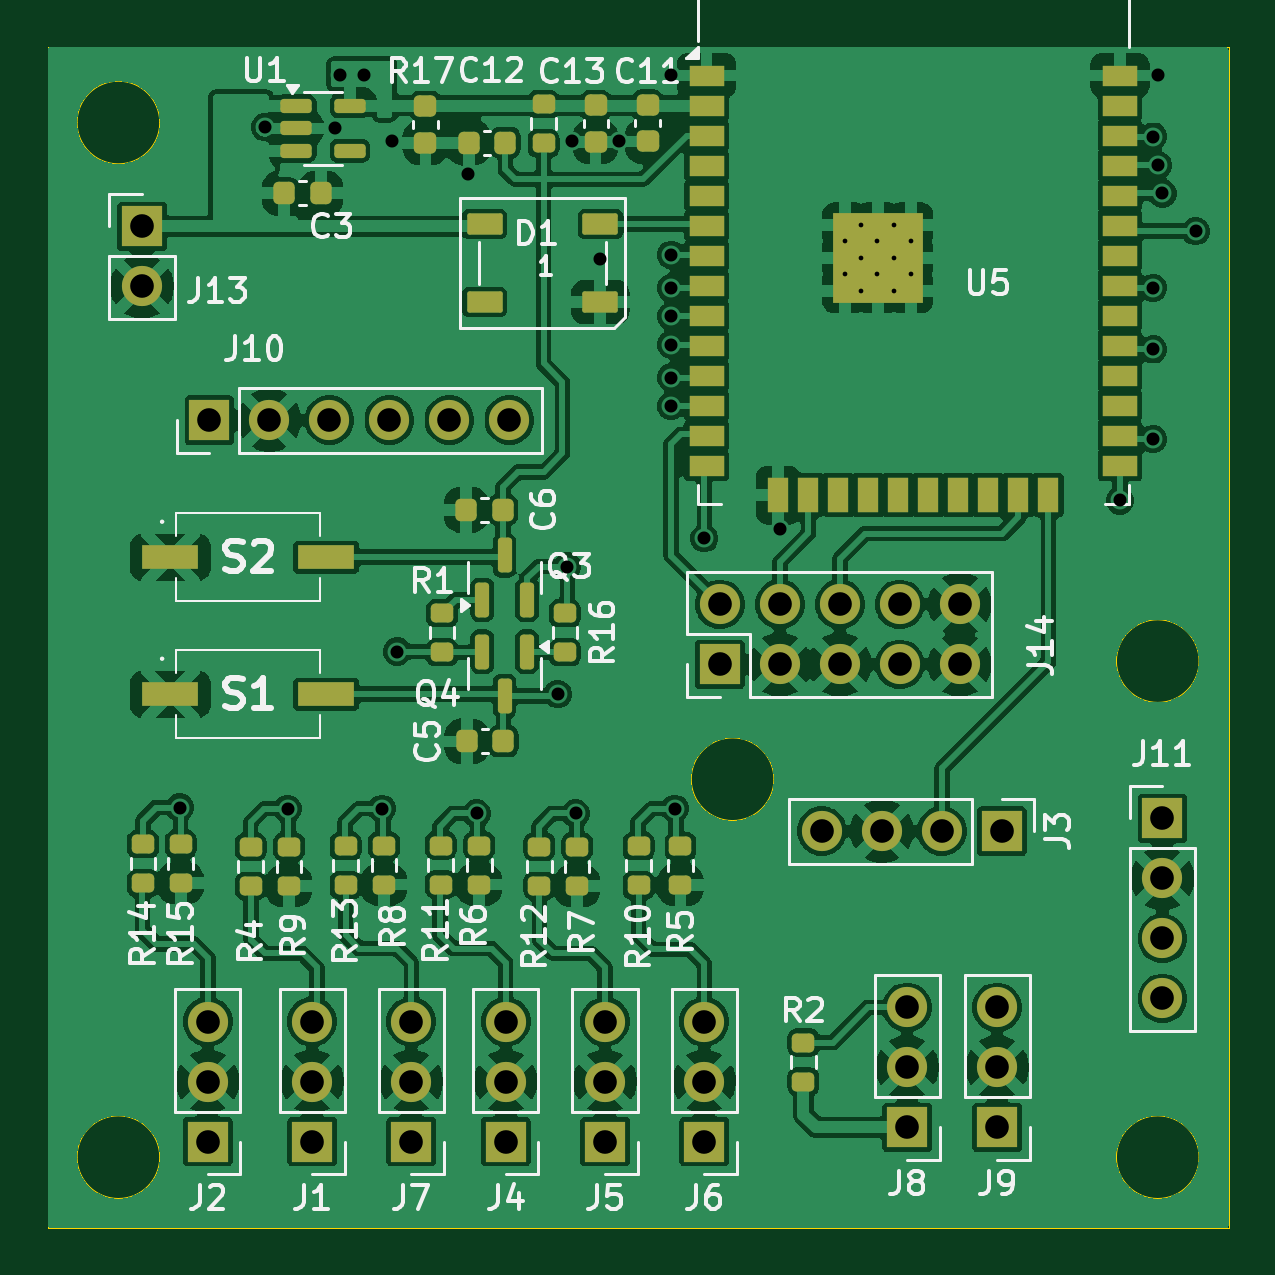
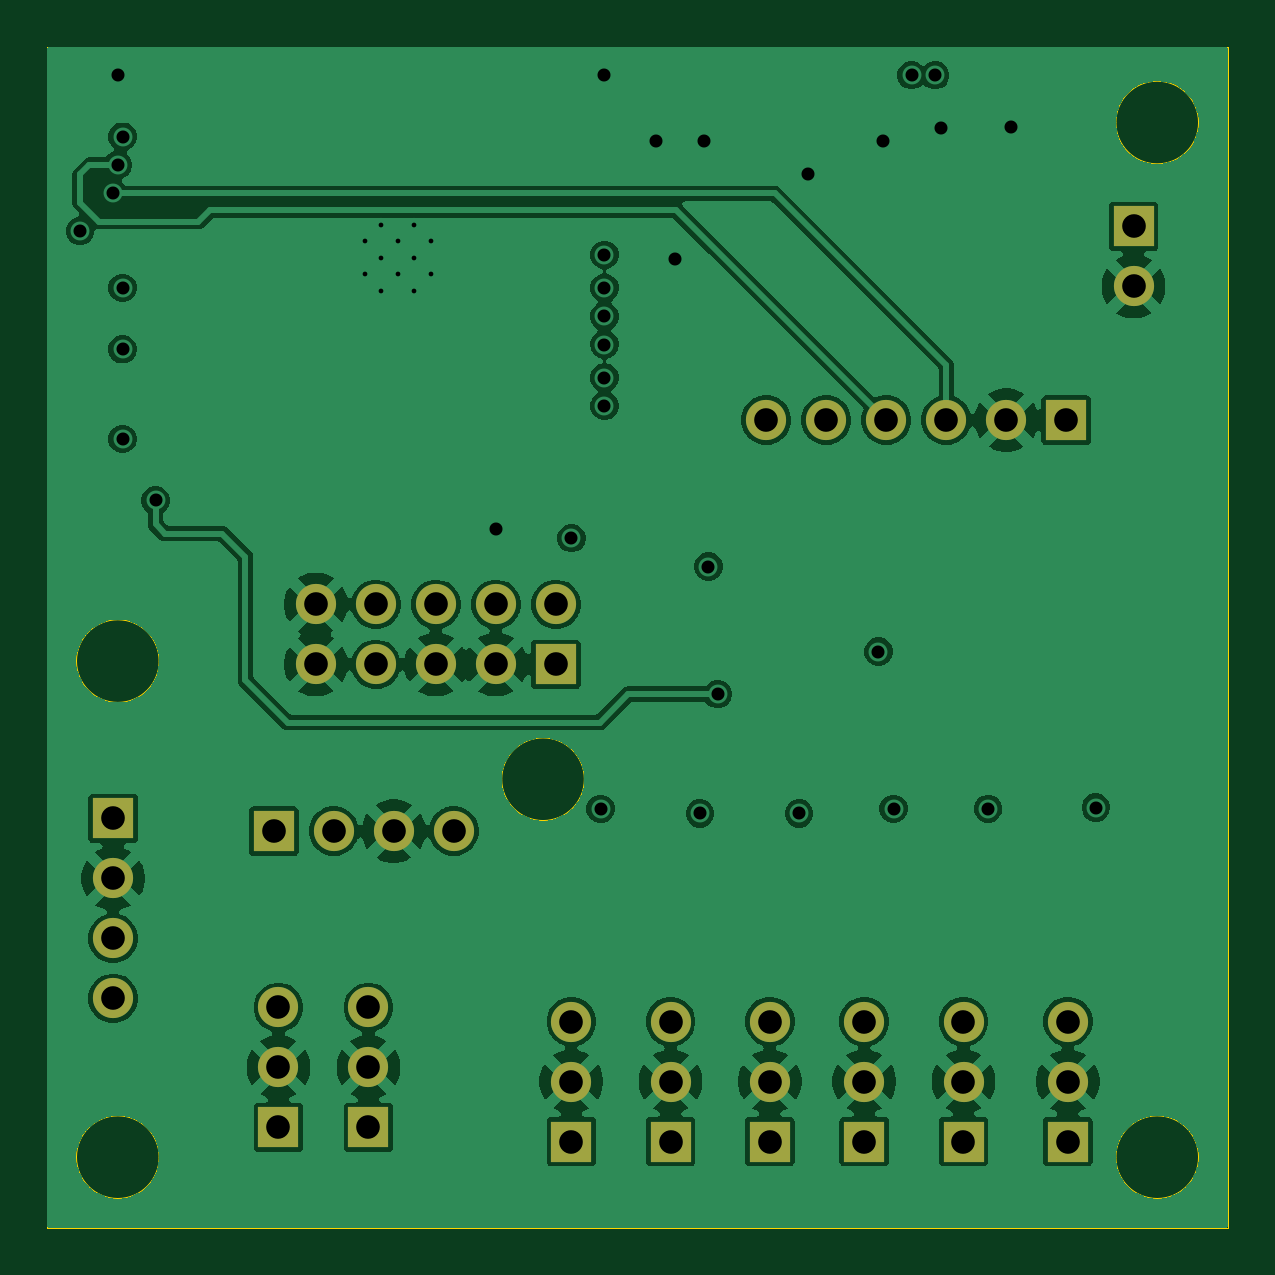
Circuit board: 13 layer files. Board 50.0 x 50.0 mm.
- bottom_copper: onyks-iot-monitor-weather-pcb-B_Cu.gbr (136982 bytes)
- bottom_mask: onyks-iot-monitor-weather-pcb-B_Mask.gbr (2145 bytes)
- paste: onyks-iot-monitor-weather-pcb-B_Paste.gbr (472 bytes)
- bottom_silk: onyks-iot-monitor-weather-pcb-B_Silkscreen.gbr (473 bytes)
- outline: onyks-iot-monitor-weather-pcb-Edge_Cuts.gbr (1392 bytes)
- top_copper: onyks-iot-monitor-weather-pcb-F_Cu.gbr (277558 bytes)
- top_mask: onyks-iot-monitor-weather-pcb-F_Mask.gbr (7349 bytes)
- paste: onyks-iot-monitor-weather-pcb-F_Paste.gbr (5527 bytes)
- top_silk: onyks-iot-monitor-weather-pcb-F_Silkscreen.gbr (61655 bytes)
- inner_copper: onyks-iot-monitor-weather-pcb-In1_Cu.gbr (140148 bytes)
- inner_copper: onyks-iot-monitor-weather-pcb-In2_Cu.gbr (150916 bytes)
- drill: onyks-iot-monitor-weather-pcb-NPTH.drl (265 bytes)
- drill: onyks-iot-monitor-weather-pcb-PTH.drl (1967 bytes)

=== bottom_copper: onyks-iot-monitor-weather-pcb-B_Cu.gbr (136982 bytes, source omitted) ===
=== bottom_mask: onyks-iot-monitor-weather-pcb-B_Mask.gbr ===
%TF.GenerationSoftware,KiCad,Pcbnew,9.0.4*%
%TF.CreationDate,2025-10-06T20:23:03+02:00*%
%TF.ProjectId,onyks-iot-monitor-weather-pcb,6f6e796b-732d-4696-9f74-2d6d6f6e6974,rev?*%
%TF.SameCoordinates,Original*%
%TF.FileFunction,Soldermask,Bot*%
%TF.FilePolarity,Negative*%
%FSLAX46Y46*%
G04 Gerber Fmt 4.6, Leading zero omitted, Abs format (unit mm)*
G04 Created by KiCad (PCBNEW 9.0.4) date 2025-10-06 20:23:03*
%MOMM*%
%LPD*%
G01*
G04 APERTURE LIST*
%ADD10R,1.700000X1.700000*%
%ADD11C,1.700000*%
G04 APERTURE END LIST*
D10*
%TO.C,J2*%
X114380000Y-104740000D03*
D11*
X114380000Y-102200000D03*
X114380000Y-99660000D03*
%TD*%
D10*
%TO.C,J13*%
X111600000Y-66000000D03*
D11*
X111600000Y-68540000D03*
%TD*%
D10*
%TO.C,J6*%
X135400000Y-104740000D03*
D11*
X135400000Y-102200000D03*
X135400000Y-99660000D03*
%TD*%
D10*
%TO.C,J1*%
X118800000Y-104740000D03*
D11*
X118800000Y-102200000D03*
X118800000Y-99660000D03*
%TD*%
D10*
%TO.C,J5*%
X131200000Y-104740000D03*
D11*
X131200000Y-102200000D03*
X131200000Y-99660000D03*
%TD*%
D10*
%TO.C,J14*%
X136060000Y-84540000D03*
D11*
X136060000Y-82000000D03*
X138600000Y-84540000D03*
X138600000Y-82000000D03*
X141140000Y-84540000D03*
X141140000Y-82000000D03*
X143680000Y-84540000D03*
X143680000Y-82000000D03*
X146220000Y-84540000D03*
X146220000Y-82000000D03*
%TD*%
D10*
%TO.C,J10*%
X114450000Y-74200000D03*
D11*
X116990000Y-74200000D03*
X119530000Y-74200000D03*
X122070000Y-74200000D03*
X124610000Y-74200000D03*
X127150000Y-74200000D03*
%TD*%
D10*
%TO.C,J8*%
X143990000Y-104140000D03*
D11*
X143990000Y-101600000D03*
X143990000Y-99060000D03*
%TD*%
D10*
%TO.C,J9*%
X147800000Y-104140000D03*
D11*
X147800000Y-101600000D03*
X147800000Y-99060000D03*
%TD*%
D10*
%TO.C,J11*%
X154800000Y-91060000D03*
D11*
X154800000Y-93600000D03*
X154800000Y-96140000D03*
X154800000Y-98680000D03*
%TD*%
D10*
%TO.C,J7*%
X123000000Y-104740000D03*
D11*
X123000000Y-102200000D03*
X123000000Y-99660000D03*
%TD*%
D10*
%TO.C,J4*%
X127000000Y-104740000D03*
D11*
X127000000Y-102200000D03*
X127000000Y-99660000D03*
%TD*%
D10*
%TO.C,J3*%
X148000000Y-91600000D03*
D11*
X145460000Y-91600000D03*
X142920000Y-91600000D03*
X140380000Y-91600000D03*
%TD*%
M02*

=== paste: onyks-iot-monitor-weather-pcb-B_Paste.gbr ===
%TF.GenerationSoftware,KiCad,Pcbnew,9.0.4*%
%TF.CreationDate,2025-10-06T20:23:03+02:00*%
%TF.ProjectId,onyks-iot-monitor-weather-pcb,6f6e796b-732d-4696-9f74-2d6d6f6e6974,rev?*%
%TF.SameCoordinates,Original*%
%TF.FileFunction,Paste,Bot*%
%TF.FilePolarity,Positive*%
%FSLAX46Y46*%
G04 Gerber Fmt 4.6, Leading zero omitted, Abs format (unit mm)*
G04 Created by KiCad (PCBNEW 9.0.4) date 2025-10-06 20:23:03*
%MOMM*%
%LPD*%
G01*
G04 APERTURE LIST*
G04 APERTURE END LIST*
M02*

=== bottom_silk: onyks-iot-monitor-weather-pcb-B_Silkscreen.gbr ===
%TF.GenerationSoftware,KiCad,Pcbnew,9.0.4*%
%TF.CreationDate,2025-10-06T20:23:03+02:00*%
%TF.ProjectId,onyks-iot-monitor-weather-pcb,6f6e796b-732d-4696-9f74-2d6d6f6e6974,rev?*%
%TF.SameCoordinates,Original*%
%TF.FileFunction,Legend,Bot*%
%TF.FilePolarity,Positive*%
%FSLAX46Y46*%
G04 Gerber Fmt 4.6, Leading zero omitted, Abs format (unit mm)*
G04 Created by KiCad (PCBNEW 9.0.4) date 2025-10-06 20:23:03*
%MOMM*%
%LPD*%
G01*
G04 APERTURE LIST*
G04 APERTURE END LIST*
M02*

=== outline: onyks-iot-monitor-weather-pcb-Edge_Cuts.gbr ===
%TF.GenerationSoftware,KiCad,Pcbnew,9.0.4*%
%TF.CreationDate,2025-10-06T20:23:03+02:00*%
%TF.ProjectId,onyks-iot-monitor-weather-pcb,6f6e796b-732d-4696-9f74-2d6d6f6e6974,rev?*%
%TF.SameCoordinates,Original*%
%TF.FileFunction,Profile,NP*%
%FSLAX46Y46*%
G04 Gerber Fmt 4.6, Leading zero omitted, Abs format (unit mm)*
G04 Created by KiCad (PCBNEW 9.0.4) date 2025-10-06 20:23:03*
%MOMM*%
%LPD*%
G01*
G04 APERTURE LIST*
%TA.AperFunction,Profile*%
%ADD10C,0.050000*%
%TD*%
G04 APERTURE END LIST*
D10*
X138350000Y-89400000D02*
G75*
G02*
X134850000Y-89400000I-1750000J0D01*
G01*
X134850000Y-89400000D02*
G75*
G02*
X138350000Y-89400000I1750000J0D01*
G01*
X156350000Y-84400000D02*
G75*
G02*
X152850000Y-84400000I-1750000J0D01*
G01*
X152850000Y-84400000D02*
G75*
G02*
X156350000Y-84400000I1750000J0D01*
G01*
X107600000Y-58400000D02*
X157600000Y-58400000D01*
X157600000Y-108400000D01*
X107600000Y-108400000D01*
X107600000Y-58400000D01*
X156350000Y-105400000D02*
G75*
G02*
X152850000Y-105400000I-1750000J0D01*
G01*
X152850000Y-105400000D02*
G75*
G02*
X156350000Y-105400000I1750000J0D01*
G01*
X112350000Y-105400000D02*
G75*
G02*
X108850000Y-105400000I-1750000J0D01*
G01*
X108850000Y-105400000D02*
G75*
G02*
X112350000Y-105400000I1750000J0D01*
G01*
X112350000Y-61600000D02*
G75*
G02*
X108850000Y-61600000I-1750000J0D01*
G01*
X108850000Y-61600000D02*
G75*
G02*
X112350000Y-61600000I1750000J0D01*
G01*
M02*

=== top_copper: onyks-iot-monitor-weather-pcb-F_Cu.gbr (277558 bytes, source omitted) ===
=== top_mask: onyks-iot-monitor-weather-pcb-F_Mask.gbr (7349 bytes, source omitted) ===
=== paste: onyks-iot-monitor-weather-pcb-F_Paste.gbr ===
%TF.GenerationSoftware,KiCad,Pcbnew,9.0.4*%
%TF.CreationDate,2025-10-06T20:23:03+02:00*%
%TF.ProjectId,onyks-iot-monitor-weather-pcb,6f6e796b-732d-4696-9f74-2d6d6f6e6974,rev?*%
%TF.SameCoordinates,Original*%
%TF.FileFunction,Paste,Top*%
%TF.FilePolarity,Positive*%
%FSLAX46Y46*%
G04 Gerber Fmt 4.6, Leading zero omitted, Abs format (unit mm)*
G04 Created by KiCad (PCBNEW 9.0.4) date 2025-10-06 20:23:03*
%MOMM*%
%LPD*%
G01*
G04 APERTURE LIST*
G04 Aperture macros list*
%AMRoundRect*
0 Rectangle with rounded corners*
0 $1 Rounding radius*
0 $2 $3 $4 $5 $6 $7 $8 $9 X,Y pos of 4 corners*
0 Add a 4 corners polygon primitive as box body*
4,1,4,$2,$3,$4,$5,$6,$7,$8,$9,$2,$3,0*
0 Add four circle primitives for the rounded corners*
1,1,$1+$1,$2,$3*
1,1,$1+$1,$4,$5*
1,1,$1+$1,$6,$7*
1,1,$1+$1,$8,$9*
0 Add four rect primitives between the rounded corners*
20,1,$1+$1,$2,$3,$4,$5,0*
20,1,$1+$1,$4,$5,$6,$7,0*
20,1,$1+$1,$6,$7,$8,$9,0*
20,1,$1+$1,$8,$9,$2,$3,0*%
G04 Aperture macros list end*
%ADD10R,2.400000X1.000000*%
%ADD11RoundRect,0.225000X-0.225000X-0.250000X0.225000X-0.250000X0.225000X0.250000X-0.225000X0.250000X0*%
%ADD12RoundRect,0.150000X-0.150000X0.587500X-0.150000X-0.587500X0.150000X-0.587500X0.150000X0.587500X0*%
%ADD13RoundRect,0.225000X-0.250000X0.225000X-0.250000X-0.225000X0.250000X-0.225000X0.250000X0.225000X0*%
%ADD14RoundRect,0.200000X0.275000X-0.200000X0.275000X0.200000X-0.275000X0.200000X-0.275000X-0.200000X0*%
%ADD15R,1.500000X0.900000*%
%ADD16R,0.900000X1.500000*%
%ADD17R,0.900000X0.900000*%
%ADD18RoundRect,0.200000X-0.275000X0.200000X-0.275000X-0.200000X0.275000X-0.200000X0.275000X0.200000X0*%
%ADD19RoundRect,0.150000X0.150000X-0.587500X0.150000X0.587500X-0.150000X0.587500X-0.150000X-0.587500X0*%
%ADD20RoundRect,0.225000X0.225000X0.250000X-0.225000X0.250000X-0.225000X-0.250000X0.225000X-0.250000X0*%
%ADD21RoundRect,0.150000X-0.512500X-0.150000X0.512500X-0.150000X0.512500X0.150000X-0.512500X0.150000X0*%
%ADD22RoundRect,0.090000X-0.660000X-0.360000X0.660000X-0.360000X0.660000X0.360000X-0.660000X0.360000X0*%
G04 APERTURE END LIST*
D10*
%TO.C,S2*%
X112800000Y-80000000D03*
X119400000Y-80000000D03*
%TD*%
D11*
%TO.C,C3*%
X117625000Y-64600000D03*
X119175000Y-64600000D03*
%TD*%
D12*
%TO.C,Q4*%
X127900000Y-84000000D03*
X126000000Y-84000000D03*
X126950000Y-85875000D03*
%TD*%
D11*
%TO.C,C6*%
X125325000Y-78000000D03*
X126875000Y-78000000D03*
%TD*%
D13*
%TO.C,C13*%
X130800000Y-60875000D03*
X130800000Y-62425000D03*
%TD*%
D14*
%TO.C,R10*%
X132620000Y-93885000D03*
X132620000Y-92235000D03*
%TD*%
%TO.C,R12*%
X128420000Y-93910000D03*
X128420000Y-92260000D03*
%TD*%
D15*
%TO.C,U5*%
X135500000Y-59610000D03*
X135500000Y-60880000D03*
X135500000Y-62150000D03*
X135500000Y-63420000D03*
X135500000Y-64690000D03*
X135500000Y-65960000D03*
X135500000Y-67230000D03*
X135500000Y-68500000D03*
X135500000Y-69770000D03*
X135500000Y-71040000D03*
X135500000Y-72310000D03*
X135500000Y-73580000D03*
X135500000Y-74850000D03*
X135500000Y-76120000D03*
D16*
X138540000Y-77370000D03*
X139810000Y-77370000D03*
X141080000Y-77370000D03*
X142350000Y-77370000D03*
X143620000Y-77370000D03*
X144890000Y-77370000D03*
X146160000Y-77370000D03*
X147430000Y-77370000D03*
X148700000Y-77370000D03*
X149970000Y-77370000D03*
D15*
X153000000Y-76120000D03*
X153000000Y-74850000D03*
X153000000Y-73580000D03*
X153000000Y-72310000D03*
X153000000Y-71040000D03*
X153000000Y-69770000D03*
X153000000Y-68500000D03*
X153000000Y-67230000D03*
X153000000Y-65960000D03*
X153000000Y-64690000D03*
X153000000Y-63420000D03*
X153000000Y-62150000D03*
X153000000Y-60880000D03*
X153000000Y-59610000D03*
D17*
X141350000Y-65930000D03*
X141350000Y-67330000D03*
X141350000Y-68730000D03*
X142750000Y-65930000D03*
X142750000Y-67330000D03*
X142750000Y-68730000D03*
X144150000Y-65930000D03*
X144150000Y-67330000D03*
X144150000Y-68730000D03*
%TD*%
D14*
%TO.C,R4*%
X116200000Y-93920000D03*
X116200000Y-92270000D03*
%TD*%
D18*
%TO.C,R9*%
X117820000Y-92260000D03*
X117820000Y-93910000D03*
%TD*%
%TO.C,R6*%
X125875000Y-92210000D03*
X125875000Y-93860000D03*
%TD*%
D19*
%TO.C,Q3*%
X126000000Y-81800000D03*
X127900000Y-81800000D03*
X126950000Y-79925000D03*
%TD*%
D11*
%TO.C,C5*%
X125350000Y-87800000D03*
X126900000Y-87800000D03*
%TD*%
D14*
%TO.C,R13*%
X120220000Y-93885000D03*
X120220000Y-92235000D03*
%TD*%
D20*
%TO.C,C12*%
X126975000Y-62450000D03*
X125425000Y-62450000D03*
%TD*%
D21*
%TO.C,U1*%
X118125000Y-60900000D03*
X118125000Y-61850000D03*
X118125000Y-62800000D03*
X120400000Y-62800000D03*
X120400000Y-60900000D03*
%TD*%
D18*
%TO.C,R5*%
X134395000Y-92235000D03*
X134395000Y-93885000D03*
%TD*%
D14*
%TO.C,R14*%
X111640000Y-93800000D03*
X111640000Y-92150000D03*
%TD*%
%TO.C,R11*%
X124250000Y-93860000D03*
X124250000Y-92210000D03*
%TD*%
%TO.C,R1*%
X124300000Y-84025000D03*
X124300000Y-82375000D03*
%TD*%
D13*
%TO.C,C11*%
X133000000Y-60850000D03*
X133000000Y-62400000D03*
%TD*%
D18*
%TO.C,R8*%
X121845000Y-92210000D03*
X121845000Y-93860000D03*
%TD*%
%TO.C,R15*%
X113240000Y-92150000D03*
X113240000Y-93800000D03*
%TD*%
D22*
%TO.C,D1*%
X126100000Y-65900000D03*
X126100000Y-69200000D03*
X131000000Y-69200000D03*
X131000000Y-65900000D03*
%TD*%
D18*
%TO.C,R7*%
X130020000Y-92260000D03*
X130020000Y-93910000D03*
%TD*%
D10*
%TO.C,S1*%
X112800000Y-85800000D03*
X119400000Y-85800000D03*
%TD*%
D18*
%TO.C,R16*%
X129500000Y-82375000D03*
X129500000Y-84025000D03*
%TD*%
%TO.C,R2*%
X139600000Y-100550000D03*
X139600000Y-102200000D03*
%TD*%
%TO.C,R17*%
X128600000Y-60825000D03*
X128600000Y-62475000D03*
%TD*%
D13*
%TO.C,C4*%
X123600000Y-60900000D03*
X123600000Y-62450000D03*
%TD*%
M02*

=== top_silk: onyks-iot-monitor-weather-pcb-F_Silkscreen.gbr (61655 bytes, source omitted) ===
=== inner_copper: onyks-iot-monitor-weather-pcb-In1_Cu.gbr (140148 bytes, source omitted) ===
=== inner_copper: onyks-iot-monitor-weather-pcb-In2_Cu.gbr (150916 bytes, source omitted) ===
=== drill: onyks-iot-monitor-weather-pcb-NPTH.drl ===
M48
; DRILL file {KiCad 9.0.4} date 2025-11-19T15:19:07+0100
; FORMAT={-:-/ absolute / inch / decimal}
; #@! TF.CreationDate,2025-11-19T15:19:07+01:00
; #@! TF.GenerationSoftware,Kicad,Pcbnew,9.0.4
; #@! TF.FileFunction,NonPlated,1,4,NPTH
FMAT,2
INCH
%
G90
G05
M30

=== drill: onyks-iot-monitor-weather-pcb-PTH.drl ===
M48
; DRILL file {KiCad 9.0.4} date 2025-11-19T15:19:07+0100
; FORMAT={-:-/ absolute / inch / decimal}
; #@! TF.CreationDate,2025-11-19T15:19:07+01:00
; #@! TF.GenerationSoftware,Kicad,Pcbnew,9.0.4
; #@! TF.FileFunction,Plated,1,4,PTH
FMAT,2
INCH
; #@! TA.AperFunction,Plated,PTH,ComponentDrill
T1C0.0079
; #@! TA.AperFunction,Plated,PTH,ViaDrill
T2C0.0217
; #@! TA.AperFunction,Plated,PTH,ComponentDrill
T3C0.0394
%
G90
G05
T1
X5.565Y-2.6232
X5.565Y-2.6783
X5.5925Y-2.5957
X5.5925Y-2.6508
X5.5925Y-2.7059
X5.6191Y-2.6232
X5.6191Y-2.6783
X5.6476Y-2.5957
X5.6476Y-2.6508
X5.6476Y-2.7059
X5.6752Y-2.6232
X5.6752Y-2.6783
T2
X4.4567Y-3.5669
X4.5984Y-2.4331
X4.6362Y-3.5689
X4.7146Y-2.435
X4.7244Y-2.3465
X4.7638Y-2.3465
X4.7937Y-3.5689
X4.811Y-2.4567
X4.8189Y-3.3071
X4.937Y-2.5118
X4.9512Y-3.5768
X5.0866Y-3.378
X5.1024Y-3.1654
X5.1102Y-2.4567
X5.1165Y-3.5768
X5.1575Y-2.6535
X5.189Y-2.4567
X5.2756Y-2.3465
X5.2756Y-2.6457
X5.2756Y-2.7008
X5.2756Y-2.748
X5.2756Y-2.7953
X5.2756Y-2.8504
X5.2756Y-2.8976
X5.2819Y-3.5689
X5.3307Y-3.1181
X5.4567Y-3.1024
X6.0236Y-3.0551
X6.0787Y-2.4488
X6.0787Y-2.7008
X6.0787Y-2.8031
X6.0787Y-2.9528
X6.0866Y-2.3465
X6.0866Y-2.4961
X6.0945Y-2.5433
X6.1496Y-2.6063
T3
X4.3937Y-2.5984
X4.3937Y-2.6984
X4.5031Y-3.9236
X4.5031Y-4.0236
X4.5031Y-4.1236
X4.5059Y-2.9213
X4.6059Y-2.9213
X4.6772Y-3.9236
X4.6772Y-4.0236
X4.6772Y-4.1236
X4.7059Y-2.9213
X4.8059Y-2.9213
X4.8425Y-3.9236
X4.8425Y-4.0236
X4.8425Y-4.1236
X4.9059Y-2.9213
X5.0Y-3.9236
X5.0Y-4.0236
X5.0Y-4.1236
X5.0059Y-2.9213
X5.1654Y-3.9236
X5.1654Y-4.0236
X5.1654Y-4.1236
X5.3307Y-3.9236
X5.3307Y-4.0236
X5.3307Y-4.1236
X5.3567Y-3.2283
X5.3567Y-3.3283
X5.4567Y-3.2283
X5.4567Y-3.3283
X5.5268Y-3.6063
X5.5567Y-3.2283
X5.5567Y-3.3283
X5.6268Y-3.6063
X5.6567Y-3.2283
X5.6567Y-3.3283
X5.6689Y-3.9
X5.6689Y-4.0
X5.6689Y-4.1
X5.7268Y-3.6063
X5.7567Y-3.2283
X5.7567Y-3.3283
X5.8189Y-3.9
X5.8189Y-4.0
X5.8189Y-4.1
X5.8268Y-3.6063
X6.0945Y-3.585
X6.0945Y-3.685
X6.0945Y-3.785
X6.0945Y-3.885
M30
